Run: headless pygame with SDL's dummy video driver; simulated clock (each Clock.tick advances the game by its frame time, no real sleeping); random seed 0; keys injected as events and as key.get_pressed() state; mouse plan: one left click at the window centre at the start of phase 2, then a move to the lower-right quarter at the start of phase 3.
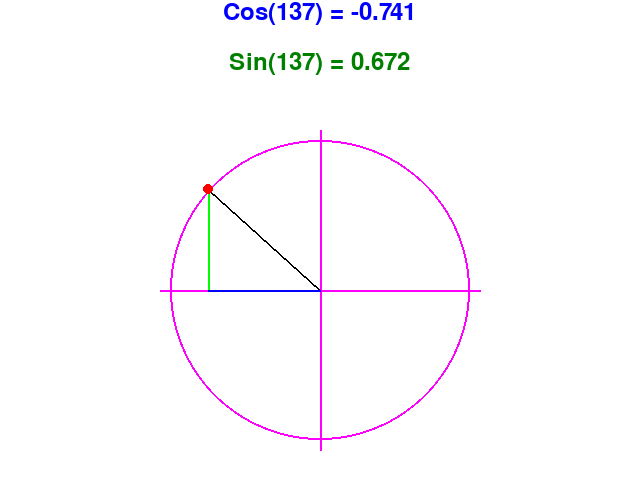
Frame 1 of 4 · flips 1–60 · no input
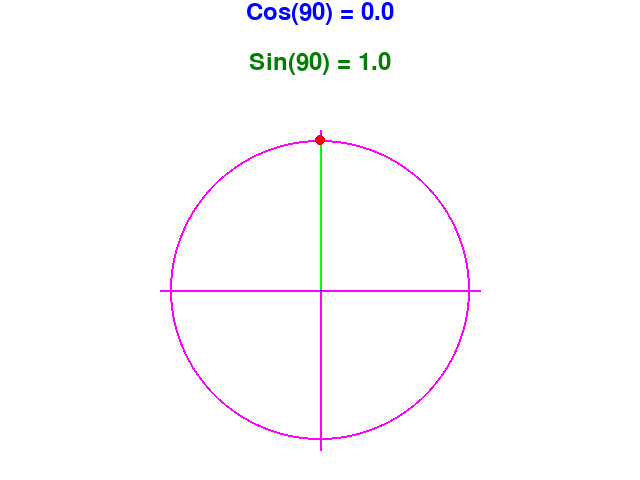
Frame 2 of 4 · flips 61–180 · clicked the window centre · tapped SPACE, RETURN · held RIGHT (→), D
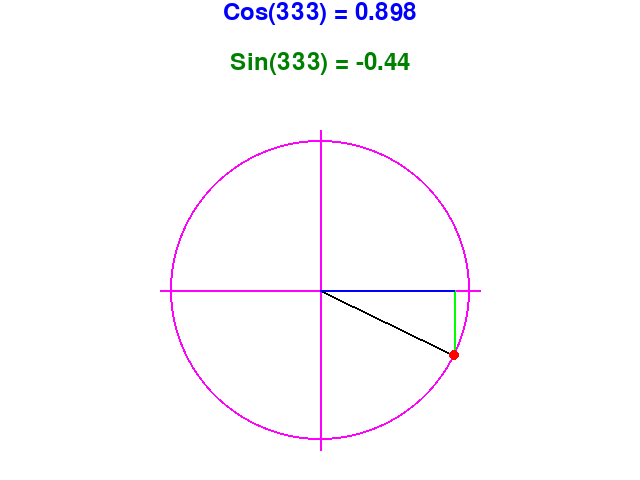
Frame 3 of 4 · flips 181–300 · moved the mouse to the lower-right quarter · held DOWN (↓), S
Frame 4 of 4 · flips 301–420 · held LEFT (←), A, UP (↑), W · screen unchanged from frame 3, image omitted

The pygame program that drew these frames:

#!/usr/bin/env python
# -*- coding: utf-8 -*-

import pygame,math

SCREEN_WIDTH = 640
SCREEN_HEIGHT = 480

BLACK = (0,0,0)
MAGENTA = (255,0,255)
RED = (255,0,0)
GREEN = (0,128,0)
LIME = (0,255,0)
BLUE = (0,0,255)

class Circle(object):
    def __init__(self):
        self.font = pygame.font.Font(None,35)
        
        
    def get_coordinates(self):
        mouse_pos = pygame.mouse.get_pos()
        x = mouse_pos[0] - SCREEN_WIDTH / 2
        y = mouse_pos[1] - SCREEN_HEIGHT / 2 - 50
        
        return x,y
        
    def get_degrees(self):
        mouse_pos = self.get_coordinates()
        
        x = mouse_pos[0]
        y = mouse_pos[1]
        
        degrees = 0
        
        if y < 0:
            if x == 0:
                degrees = 90
            elif x > 0:
                tmp = math.atan(abs(y)/abs(float(x)))
                degrees = math.degrees(tmp)
            else:
                tmp = math.atan(abs(y)/abs(float(x)))
                degrees = 180 - math.degrees(tmp)
            
        elif y > 0:
            if x == 0:
                degrees = 270
            elif x > 0:
                tmp = math.atan(abs(y)/abs(float(x)))
                degrees = 360 - math.degrees(tmp)
            else:
                tmp = math.atan(abs(y)/abs(float(x)))
                degrees = 180 + math.degrees(tmp)
                
        elif x < 0:
            degrees = 180
                
        
        return degrees
                
    
    def get_point_pos(self,degrees):
        x = int(SCREEN_WIDTH/2 + math.cos(math.radians(degrees)) * 150)
        y = int(SCREEN_HEIGHT/2 + 50 + math.sin(math.radians(degrees - 180)) * 150)
        
        return x,y
        
        
    def draw(self,screen):
        
        degrees = self.get_degrees()
        
        sine = math.sin(math.radians(degrees))
        cosine = math.cos(math.radians(degrees))
        tangent = math.tan(math.radians(degrees))
        
        text_cos = self.font.render("Cos(" + str(int(degrees)) + ") = " + str(round(cosine,3)) ,True,BLUE)
        text_width = text_cos.get_width()
        screen.blit(text_cos,(SCREEN_WIDTH/2 - text_width/2,0))
        
        text_sin = self.font.render("Sin(" + str(int(degrees)) + ") = " + str(round(sine,3)) ,True,GREEN)
        text_width = text_sin.get_width()
        screen.blit(text_sin,(SCREEN_WIDTH/2 - text_width/2,50))
        
        
        pygame.draw.circle(screen,MAGENTA,(SCREEN_WIDTH/2,SCREEN_HEIGHT/2+50),150,2)
        pygame.draw.line(screen,MAGENTA,(160,290),(480,290),2)
        pygame.draw.line(screen,MAGENTA,(320,130),(320,450),2)
        
        point_pos = self.get_point_pos(degrees)
        
        pygame.draw.line(screen,BLACK,(SCREEN_WIDTH/2,SCREEN_HEIGHT/2+50),point_pos,2)
        pygame.draw.line(screen,LIME,point_pos,(point_pos[0],SCREEN_HEIGHT/2+50),2)
        pygame.draw.line(screen,BLUE,(SCREEN_WIDTH/2,SCREEN_HEIGHT/2+50),(point_pos[0],SCREEN_HEIGHT/2+50),2)
        
        pygame.draw.circle(screen,RED,point_pos,5)

def main():
    pygame.init()
    screen = pygame.display.set_mode((SCREEN_WIDTH,SCREEN_HEIGHT))
    pygame.display.set_caption("Unit Circle")
    done = False
    clock = pygame.time.Clock()
    
    circle = Circle()
    
    #-----Main Loop -------
    while not done:
        for event in pygame.event.get():
            if event.type == pygame.QUIT:
                done = True
                
        screen.fill((255,255,255))
        circle.draw(screen)
        pygame.display.flip()
        clock.tick(30)
        
    pygame.quit()
                

if __name__ == '__main__':
    main()
